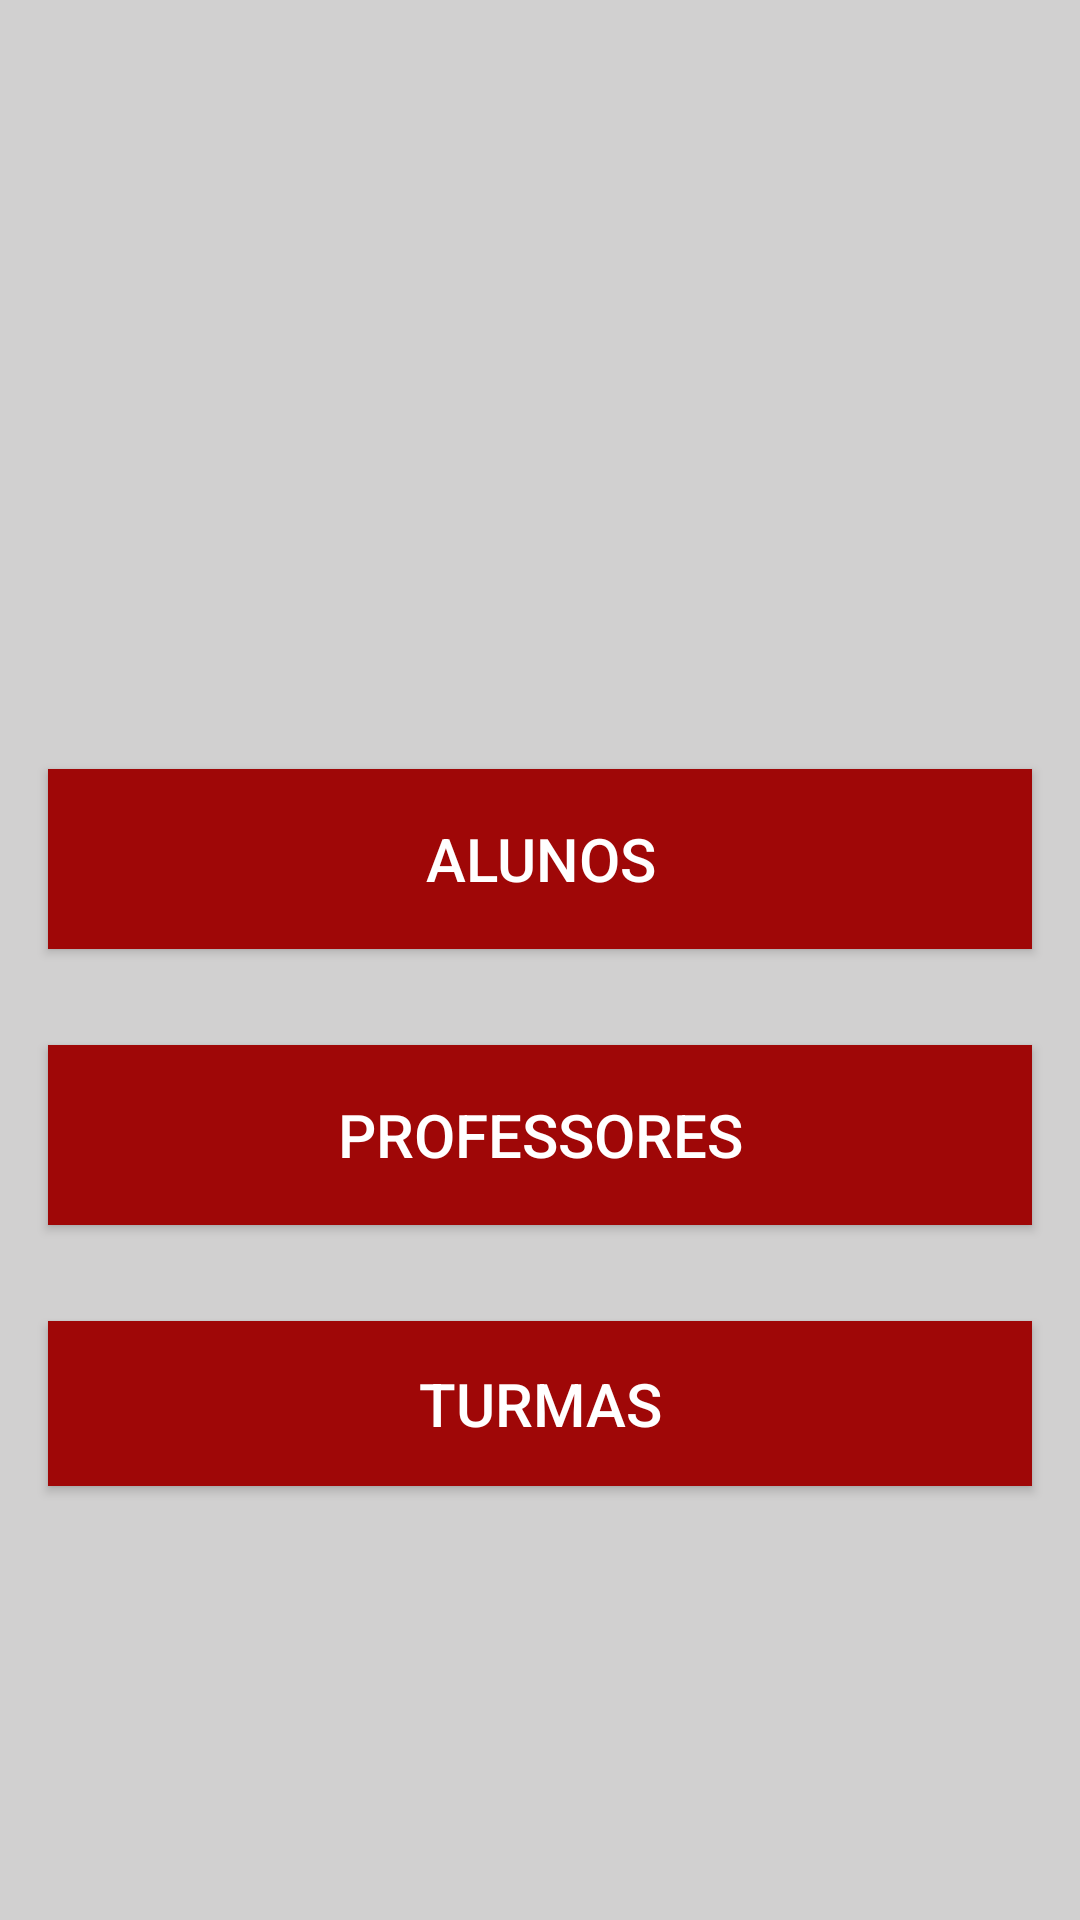

Android layout source for this screen:
<!-- AndroidManifest.xml: application theme Theme.AppCompat.Light -->
<!-- res/layout/activity_main.xml -->
<?xml version="1.0" encoding="utf-8"?>
<androidx.constraintlayout.widget.ConstraintLayout xmlns:android="http://schemas.android.com/apk/res/android"
    xmlns:app="http://schemas.android.com/apk/res-auto"
    xmlns:tools="http://schemas.android.com/tools"
    android:layout_width="match_parent"
    android:layout_height="match_parent"
    android:background="@color/background"
    tools:context=".MainActivity">

    <Button
        android:id="@+id/btnAluno"
        android:layout_width="0dp"
        android:layout_height="60dp"
        android:layout_marginStart="16dp"
        android:layout_marginTop="40dp"
        android:layout_marginEnd="16dp"
        android:background="#9F0707"
        android:text="Alunos"
        android:textColor="#FFFFFF"
        android:textSize="20sp"
        app:layout_constraintEnd_toEndOf="parent"
        app:layout_constraintHorizontal_bias="0.0"
        app:layout_constraintStart_toStartOf="parent"
        app:layout_constraintTop_toBottomOf="@+id/imageView2" />

    <Button
        android:id="@+id/btnProfessor"
        android:layout_width="0dp"
        android:layout_height="60dp"
        android:layout_marginStart="16dp"
        android:layout_marginTop="32dp"
        android:layout_marginEnd="16dp"
        android:background="#9F0707"
        android:text="Professores"
        android:textColor="#FFFFFF"
        android:textSize="20sp"
        app:layout_constraintEnd_toEndOf="parent"
        app:layout_constraintHorizontal_bias="0.5"
        app:layout_constraintStart_toStartOf="parent"
        app:layout_constraintTop_toBottomOf="@+id/btnAluno" />

    <Button
        android:id="@+id/btnTurmas"
        android:layout_width="0dp"
        android:layout_height="55dp"
        android:layout_marginStart="16dp"
        android:layout_marginTop="32dp"
        android:layout_marginEnd="16dp"
        android:background="#9F0707"
        android:text="Turmas"
        android:textColor="#FFFFFF"
        android:textSize="20sp"
        app:layout_constraintEnd_toEndOf="parent"
        app:layout_constraintHorizontal_bias="0.5"
        app:layout_constraintStart_toStartOf="parent"
        app:layout_constraintTop_toBottomOf="@+id/btnProfessor" />

    <ImageView
        android:id="@+id/imageView2"
        android:layout_width="276dp"
        android:layout_height="105dp"
        app:layout_constraintBottom_toBottomOf="parent"
        app:layout_constraintEnd_toEndOf="parent"
        app:layout_constraintHorizontal_bias="0.496"
        app:layout_constraintStart_toStartOf="parent"
        app:layout_constraintTop_toTopOf="parent"
        app:layout_constraintVertical_bias="0.208"
        app:srcCompat="@drawable/logosenai" />
</androidx.constraintlayout.widget.ConstraintLayout>
<!-- resources referenced by this layout -->
<resources>
  <color name="background">#FFD1D0D0</color>
</resources>
